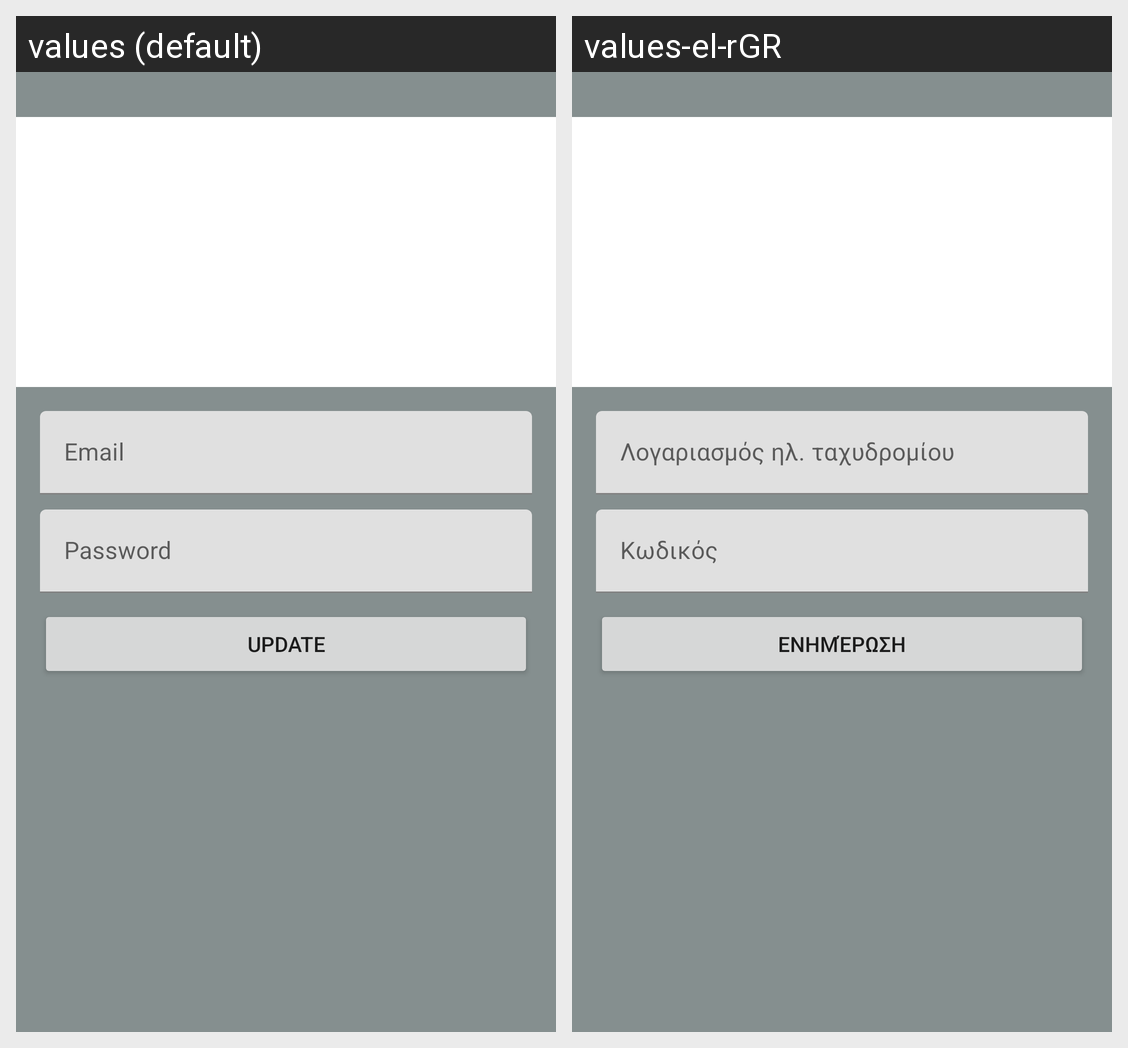

For this localized Android screen grid, give each drawn string resource with its value in every locale shown.
Android screen res/layout/activity_user_profile.xml rendered under 2 locales, left to right: values (default), values-el-rGR. Device: Nexus 5 (rendered at 1080×1920; each locale shown at half size, 540×960, under a caption strip naming it); theme Theme.Musicapp.
Strings drawn on this screen, with the default value and each locale's value (text and hints the layout hard-codes, and strings that could not be matched under every locale, appear in the picture but are not listed):

email
  values: Email
  values-el-rGR: Λογαριασμός ηλ. ταχυδρομίου

password
  values: Password
  values-el-rGR: Κωδικός

update
  values: Update
  values-el-rGR: Ενημέρωση
